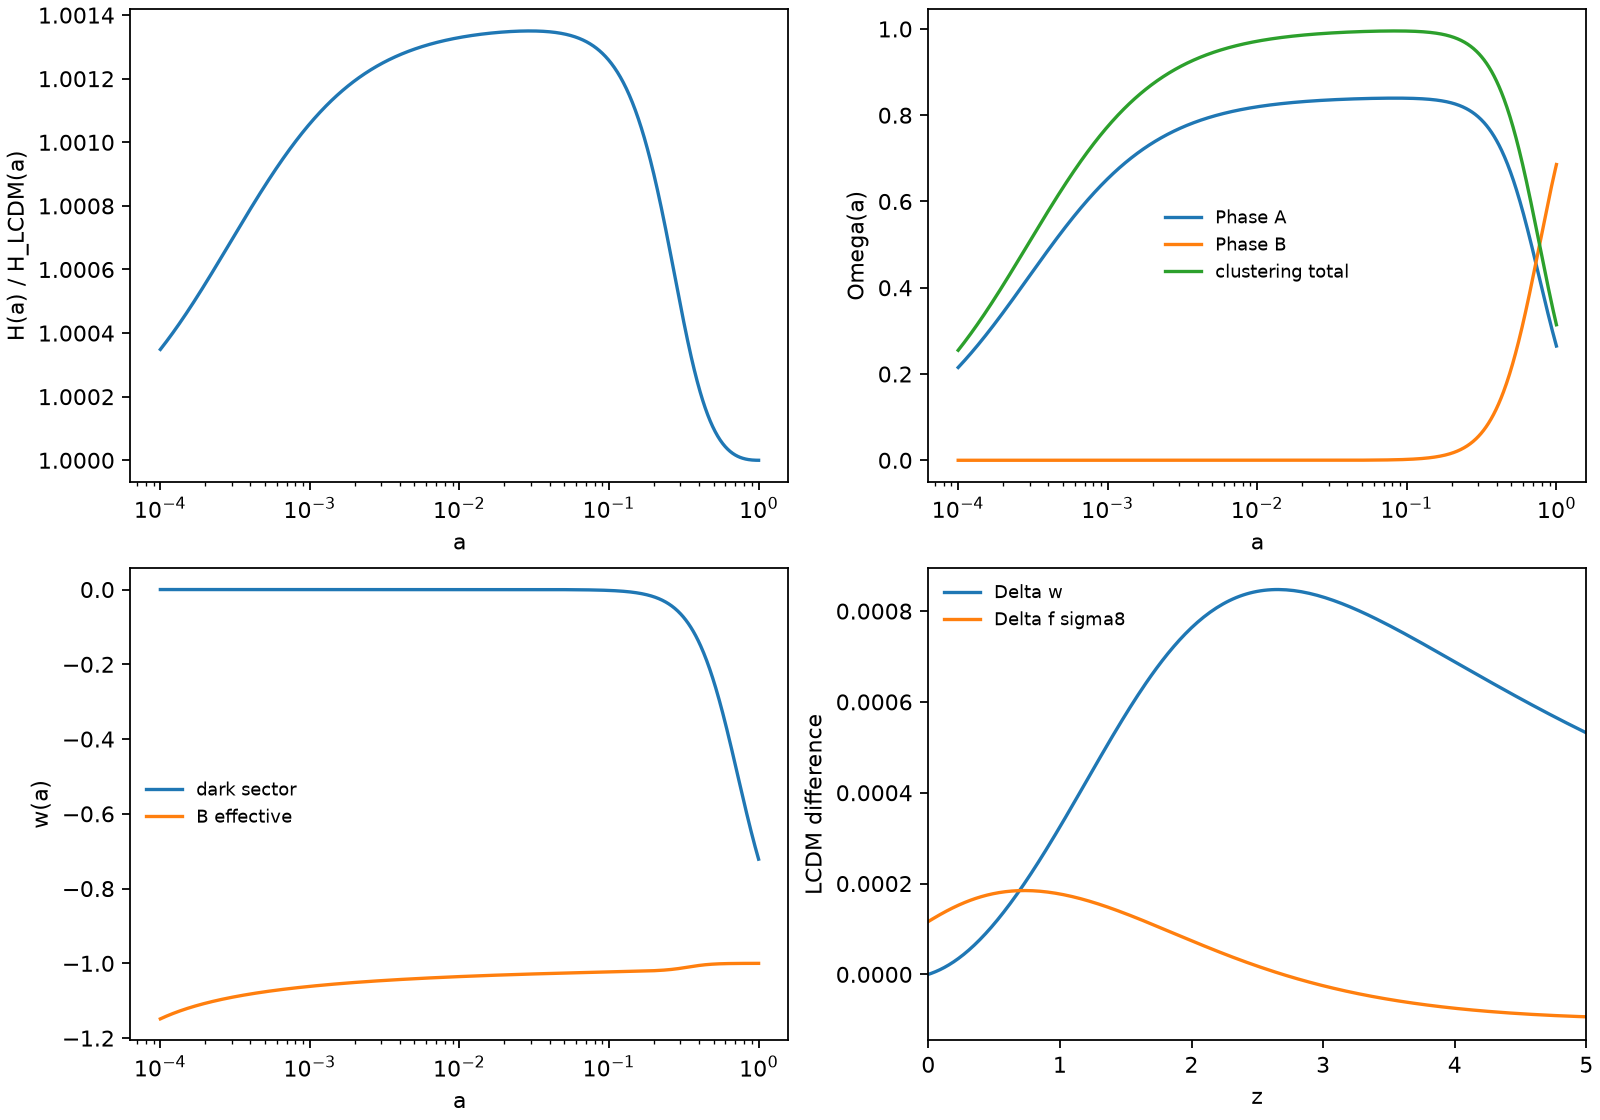

Values plotted in this chart, from the file beside it:
a, z, Gamma, H_km_s_Mpc, H_over_H_LCDM, rho_A_over_rhocrit0, rho_Bfoam_over_rhocrit0, Omega_A, Omega_Bfoam, Omega_clustering, w_dark, w_Bfoam_eff, w_eff, D, f, f_sigma8_proxy, delta_w_dark_vs_LCDM, delta_f_sigma8_vs_LCDM
0.0001, 9999, 3.302394957169567e-13, 74903834, 1, 265760695608, 0.197, 0.2152, 1.5947610730619743e-13, 0.2551, -7.411279217639409e-13, -1.149, 0.2483, 0.000241, 1.0, 0.0001954, 1.847426414524418e-12, -4.093720455972268e-07
0.0001008, 9922, 3.376787576761031e-13, 73834367, 1, 259706256127, 0.1976, 0.2164, 1.6469106629636593e-13, 0.2566, -7.610005115263614e-13, -1.148, 0.2478, 0.0002428, 0.9943, 0.0001958, 1.8878998703522628e-12, -4.093939244480087e-07
0.0001015, 9847, 3.452856029171218e-13, 72780579, 1, 253789746137, 0.1983, 0.2177, 1.700722218550851e-13, 0.258, -7.813948397364871e-13, -1.147, 0.2473, 0.0002447, 0.9888, 0.0001962, 1.9292584136070945e-12, -4.0941869906667167e-07
0.0001023, 9771, 3.530638065667054e-13, 71742237, 1, 248008023390, 0.199, 0.2189, 1.7562473697226752e-13, 0.2595, -8.023243863240216e-13, -1.147, 0.2468, 0.0002465, 0.9833, 0.0001966, 1.971521361189955e-12, -4.094462248990067e-07
0.0001031, 9696, 3.6101722879332405e-13, 70719109, 1, 242358017226, 0.1997, 0.2201, 1.8135393087063528e-13, 0.261, -8.238029751354408e-13, -1.146, 0.2463, 0.0002484, 0.9779, 0.000197, 2.0147084506658953e-12, -4.094765636380418e-07
0.0001039, 9622, 3.691498167229637e-13, 69710970, 1, 236836726936, 0.2003, 0.2214, 1.8726528360442522e-13, 0.2625, -8.458447826198739e-13, -1.145, 0.2458, 0.0002503, 0.9727, 0.0001974, 2.058839849402594e-12, -4.095097777040066e-07
0.0001047, 9549, 3.7746560639800196e-13, 68717594, 1, 231441220175, 0.201, 0.2227, 1.9336444078952358e-13, 0.264, -8.684643467324785e-13, -1.145, 0.2453, 0.0002521, 0.9675, 0.0001978, 2.103936163906875e-12, -4.0954593024736794e-07
0.0001055, 9475, 3.859687247802104e-13, 67738762, 1, 226168631398, 0.2017, 0.2239, 1.9965721846868194e-13, 0.2654, -8.916765760607686e-13, -1.144, 0.2449, 0.000254, 0.9624, 0.0001983, 2.1500184493634882e-12, -4.095850851520283e-07
0.0001063, 9403, 3.9466339179889636e-13, 66774256, 1, 221016160344, 0.2023, 0.2252, 2.061496081155716e-13, 0.2669, -9.154967591794937e-13, -1.144, 0.2444, 0.0002559, 0.9574, 0.0001987, 2.19710821938063e-12, -4.0962730703803635e-07
0.0001072, 9331, 4.0355392244515466e-13, 65823864, 1, 215981070546, 0.203, 0.2264, 2.1284778178147789e-13, 0.2685, -9.399405742396171e-13, -1.143, 0.2438, 0.0002578, 0.9525, 0.0001991, 2.2452274559464038e-12, -4.096726612655714e-07
0.000108, 9260, 4.126447289133297e-13, 64887375, 1, 211060687878, 0.2037, 0.2277, 2.1975809738862403e-13, 0.27, -9.65024098797385e-13, -1.143, 0.2433, 0.0002597, 0.9477, 0.0001996, 2.294398619601112e-12, -4.097212139378165e-07
0.0001088, 9189, 4.2194032279068217e-13, 63964582, 1, 206252399133, 0.2043, 0.229, 2.2688710417412432e-13, 0.2715, -9.90763819889271e-13, -1.142, 0.2428, 0.0002615, 0.943, 0.0002, 2.3446446598296835e-12, -4.097730319040213e-07
0.0001097, 9118, 4.314453172964159e-13, 63055280, 1, 201553650638, 0.205, 0.2303, 2.3424154828877e-13, 0.273, -1.0171766443590889e-12, -1.141, 0.2423, 0.0002634, 0.9383, 0.0002005, 2.3959890256793415e-12, -4.0982818276316126e-07
0.0001105, 9049, 4.411644295711206e-13, 62159268, 1, 196961946898, 0.2057, 0.2316, 2.4182837855487786e-13, 0.2745, -1.0442799094433922e-12, -1.141, 0.2418, 0.0002653, 0.9338, 0.0002009, 2.448455676607089e-12, -4.098867348654284e-07
0.0001114, 8979, 4.511024830177898e-13, 61276348, 1, 192474849268, 0.2064, 0.2329, 2.496547523875973e-13, 0.2761, -1.0720913936216355e-12, -1.14, 0.2413, 0.0002673, 0.9293, 0.0002014, 2.5020690935620868e-12, -4.099487573164598e-07
0.0001122, 8911, 4.61264409695594e-13, 60406326, 1, 188089974658, 0.207, 0.2342, 2.577280418841919e-13, 0.2776, -1.1006293277377412e-12, -1.14, 0.2408, 0.0002692, 0.9249, 0.0002019, 2.5568542903081142e-12, -4.1001431998050866e-07
0.0001131, 8842, 4.716552527675466e-13, 59549009, 1, 183804994270, 0.2077, 0.2355, 2.660558400858712e-13, 0.2791, -1.129912406399651e-12, -1.139, 0.2403, 0.0002711, 0.9206, 0.0002024, 2.612836824990998e-12, -4.100834934822606e-07
0.0001139, 8775, 4.822801690033457e-13, 58704208, 1, 179617632359, 0.2083, 0.2368, 2.7464596741696855e-13, 0.2807, -1.1599597996639721e-12, -1.139, 0.2398, 0.000273, 0.9163, 0.0002029, 2.67004281195667e-12, -4.101563492103571e-07
0.0001148, 8708, 4.931444313385556e-13, 57871737, 1, 175525665026, 0.209, 0.2381, 2.835064783062738e-13, 0.2822, -1.190791165012579e-12, -1.138, 0.2393, 0.0002749, 0.9122, 0.0002034, 2.728498933824866e-12, -4.1023295931997064e-07
0.0001157, 8641, 5.042534314914814e-13, 57051412, 1, 171526919035, 0.2097, 0.2394, 2.926456679955798e-13, 0.2838, -1.2224266596286446e-12, -1.138, 0.2387, 0.0002768, 0.9081, 0.0002039, 2.788232453824398e-12, -4.1031339673546093e-07
0.0001166, 8575, 5.15612682638951e-13, 56243052, 1, 167619270659, 0.2103, 0.2407, 3.020720795405078e-13, 0.2854, -1.2548869529793052e-12, -1.137, 0.2382, 0.0002788, 0.904, 0.0002044, 2.8492712283952092e-12, -4.103977351531938e-07
0.0001175, 8509, 5.272278221524154e-13, 55446479, 1, 163800644553, 0.211, 0.242, 3.1179451100894263e-13, 0.2869, -1.2881932397127956e-12, -1.136, 0.2377, 0.0002807, 0.9001, 0.0002049, 2.9116437200633995e-12, -4.104860490438994e-07
0.0001184, 8444, 5.391046143956537e-13, 54661519, 1, 160069012653, 0.2117, 0.2434, 3.218220228824312e-13, 0.2885, -1.322367252877678e-12, -1.136, 0.2372, 0.0002827, 0.8962, 0.0002055, 2.9753790105947745e-12, -4.105784136558706e-07
0.0001193, 8379, 5.512489535855068e-13, 53887997, 1, 156422393097, 0.2123, 0.2447, 3.3216394566611216e-13, 0.2901, -1.3574312774722247e-12, -1.135, 0.2366, 0.0002846, 0.8924, 0.000206, 3.0405068144330287e-12, -4.10674905016535e-07
0.0001202, 8315, 5.636668667170809e-13, 53125744, 1, 152858849172, 0.213, 0.246, 3.4282988771289965e-13, 0.2917, -1.3934081643322365e-12, -1.135, 0.2361, 0.0002866, 0.8887, 0.0002065, 3.107057492428903e-12, -4.1077559993540945e-07
0.0001212, 8252, 5.763645165547989e-13, 52374593, 1, 149376488286, 0.2137, 0.2474, 3.538297432677074e-13, 0.2933, -1.4303213443654818e-12, -1.134, 0.2356, 0.0002885, 0.885, 0.0002071, 3.1750620658661743e-12, -4.108805760069461e-07
0.0001221, 8189, 5.89348204690887e-13, 51634378, 1, 145973460964, 0.2143, 0.2487, 3.6517370073779075e-13, 0.2949, -1.4681948431416175e-12, -1.134, 0.235, 0.0002905, 0.8814, 0.0002076, 3.2445522307913823e-12, -4.1098991161226707e-07
0.000123, 8126, 6.02624374672702e-13, 50904937, 1, 142647959865, 0.215, 0.2501, 3.768722511952865e-13, 0.2965, -1.5070532958461336e-12, -1.133, 0.2345, 0.0002925, 0.8779, 0.0002082, 3.315560372653334e-12, -4.111036859215768e-07
0.000124, 8064, 6.161996152005585e-13, 50186109, 1, 139398218822, 0.2156, 0.2514, 3.889361971183526e-13, 0.2981, -1.5469219626076189e-12, -1.133, 0.234, 0.0002944, 0.8744, 0.0002088, 3.38811958125956e-12, -4.112219788966558e-07
0.000125, 8002, 6.300806633975654e-13, 49477738, 1, 136222511904, 0.2163, 0.2528, 4.0137666137733713e-13, 0.2997, -1.5878267442073873e-12, -1.132, 0.2334, 0.0002964, 0.871, 0.0002094, 3.462263666056147e-12, -4.1134487129254106e-07
0.0001259, 7941, 6.442744081531093e-13, 48779667, 1, 133119152499, 0.217, 0.2541, 4.1420509647265515e-13, 0.3013, -1.6297941981810259e-12, -1.132, 0.2329, 0.0002984, 0.8677, 0.00021, 3.538027171738106e-12, -4.114724446604534e-07
0.0001269, 7880, 6.587878935417042e-13, 48091744, 1, 130086492418, 0.2176, 0.2555, 4.2743329403124874e-13, 0.3029, -1.6728515553216814e-12, -1.131, 0.2324, 0.0003004, 0.8644, 0.0002106, 3.61544539419754e-12, -4.1160478134945095e-07
0.0001279, 7820, 6.736283223187954e-13, 47413818, 1, 127122921022, 0.2183, 0.2569, 4.4107339456856766e-13, 0.3045, -1.7170267365948008e-12, -1.131, 0.2318, 0.0003024, 0.8611, 0.0002112, 3.694554396816493e-12, -4.11741964508462e-07
0.0001289, 7760, 6.888030594953713e-13, 46745740, 1, 124226864364, 0.2189, 0.2583, 4.551378975233678e-13, 0.3062, -1.7623483704748286e-12, -1.13, 0.2313, 0.0003044, 0.858, 0.0002118, 3.775391027112434e-12, -4.118840780878842e-07
0.0001298, 7700, 7.043196359930476e-13, 46087365, 1, 121396784354, 0.2196, 0.2596, 4.696396715726229e-13, 0.3078, -1.8088458107139918e-12, -1.13, 0.2307, 0.0003064, 0.8549, 0.0002124, 3.8579929337434225e-12, -4.1203120684251185e-07
0.0001308, 7642, 7.201857523815381e-13, 45438547, 1, 118631177941, 0.2202, 0.261, 4.84591965234224e-13, 0.3094, -1.8565491545541993e-12, -1.129, 0.2302, 0.0003084, 0.8518, 0.0002131, 3.942398583881257e-12, -4.121834363326473e-07
0.0001319, 7583, 7.364092827002836e-13, 44799147, 1, 115928576317, 0.2209, 0.2624, 5.000084177651826e-13, 0.3111, -1.905489261392774e-12, -1.129, 0.2296, 0.0003104, 0.8488, 0.0002137, 4.028647280960091e-12, -4.123408529257272e-07
0.0001329, 7525, 7.529982783661699e-13, 44169023, 1, 113287544137, 0.2216, 0.2638, 5.159030703633473e-13, 0.3127, -1.955697771913358e-12, -1.128, 0.2291, 0.0003125, 0.8459, 0.0002144, 4.1167791828087705e-12, -4.1250354379933113e-07
0.0001339, 7467, 7.699609721693167e-13, 43548038, 1, 110706678752, 0.2222, 0.2652, 5.322903776808782e-13, 0.3144, -2.007207127693626e-12, -1.128, 0.2285, 0.0003145, 0.843, 0.000215, 4.206835320175397e-12, -4.126715969413172e-07
0.0001349, 7410, 7.873057823588108e-13, 42936057, 1, 108184609470, 0.2229, 0.2666, 5.491852196577932e-13, 0.316, -2.0600505913013382e-12, -1.127, 0.228, 0.0003165, 0.8402, 0.0002157, 4.298857615652023e-12, -4.128451011524512e-07
0.000136, 7354, 8.050413168205579e-13, 42332946, 1, 105719996826, 0.2235, 0.268, 5.666029136843442e-13, 0.3177, -2.1142622668911735e-12, -1.127, 0.2274, 0.0003186, 0.8374, 0.0002164, 4.392888903008783e-12, -4.130241460484395e-07
0.000137, 7297, 8.231763773491622e-13, 41738574, 1, 103311531867, 0.2242, 0.2694, 5.845592271009503e-13, 0.3194, -2.1698771213143655e-12, -1.126, 0.2269, 0.0003206, 0.8347, 0.000217, 4.488972946945562e-12, -4.132088220600374e-07
0.0001381, 7241, 8.41719964016121e-13, 41152811, 1, 100957935464, 0.2248, 0.2708, 6.030703900449143e-13, 0.321, -2.226931005754214e-12, -1.126, 0.2263, 0.0003227, 0.832, 0.0002177, 4.587154463270901e-12, -4.1339922043567845e-07
0.0001391, 7186, 8.606812796363648e-13, 40575529, 1, 98657957625, 0.2255, 0.2722, 6.221531086531363e-13, 0.3227, -2.2854606779001746e-12, -1.126, 0.2258, 0.0003248, 0.8294, 0.0002184, 4.687479139516789e-12, -4.1359543324291084e-07
0.0001402, 7131, 8.800697343354188e-13, 40006604, 1, 96410376836, 0.2261, 0.2736, 6.418245786304506e-13, 0.3244, -2.3455038246739816e-12, -1.125, 0.2252, 0.0003268, 0.8268, 0.0002192, 4.789993655998911e-12, -4.13797553369021e-07
0.0001413, 7076, 8.998949502194961e-13, 39445911, 1, 94213999413, 0.2268, 0.2751, 6.621024991934465e-13, 0.3261, -2.4070990855215976e-12, -1.125, 0.2246, 0.0003289, 0.8243, 0.0002199, 4.8947457073322435e-12, -4.140056745232019e-07
0.0001424, 7022, 9.201667661507193e-13, 38893328, 1, 92067658862, 0.2274, 0.2765, 6.830050873997393e-13, 0.3278, -2.4702860762846496e-12, -1.124, 0.2241, 0.000331, 0.8218, 0.0002206, 5.00178402441117e-12, -4.142198912374746e-07
0.0001435, 6969, 9.408952426299924e-13, 38348735, 1, 89970215268, 0.2281, 0.2779, 7.045510928731817e-13, 0.3295, -2.5351054136661238e-12, -1.124, 0.2235, 0.0003331, 0.8194, 0.0002214, 5.111158396864871e-12, -4.1444029886801657e-07
0.0001446, 6915, 9.620906667897867e-13, 37812014, 1, 87920554680, 0.2287, 0.2794, 7.267598129354683e-13, 0.3312, -2.601598740304552e-12, -1.123, 0.2229, 0.0003352, 0.817, 0.0002221, 5.222919695997453e-12, -4.146669935967335e-07
0.0001457, 6862, 9.837635574994786e-13, 37283049, 1, 85917588530, 0.2294, 0.2808, 7.496511081551786e-13, 0.3329, -2.6698087504722e-12, -1.123, 0.2224, 0.0003373, 0.8147, 0.0002229, 5.337119898224015e-12, -4.1490007243153056e-07
0.0001468, 6810, 1.0059246705856397e-12, 36761724, 1, 83960253045, 0.23, 0.2822, 7.732454183252982e-13, 0.3346, -2.739779216412319e-12, -1.122, 0.2218, 0.0003394, 0.8124, 0.0002236, 5.4538121090127045e-12, -4.151396332084808e-07
0.000148, 6758, 1.0285850041699268e-12, 36247927, 1, 82047508687, 0.2307, 0.2837, 7.975637788807349e-13, 0.3363, -2.8115550153313937e-12, -1.122, 0.2212, 0.0003415, 0.8102, 0.0002244, 5.573050587343891e-12, -4.153857745916895e-07
0.0001491, 6706, 1.0517558041272639e-12, 35741547, 1, 80178339604, 0.2313, 0.2851, 8.226278377676402e-13, 0.338, -2.8851821570627723e-12, -1.122, 0.2207, 0.0003437, 0.808, 0.0002252, 5.6948907706978904e-12, -4.1563859607508325e-07
0.0001502, 6655, 1.0754485696669128e-12, 35242473, 1, 78351753081, 0.232, 0.2866, 8.48459872776466e-13, 0.3397, -2.9607078124178334e-12, -1.121, 0.2201, 0.0003458, 0.8059, 0.000226, 5.819389300581903e-12, -4.1589819798376506e-07
0.0001514, 6604, 1.099675059039336e-12, 34750598, 1, 76566779023, 0.2326, 0.288, 8.750828093513061e-13, 0.3415, -3.038180342242238e-12, -1.121, 0.2195, 0.0003479, 0.8038, 0.0002268, 5.94660404860866e-12, -4.161646814740145e-07
0.0001526, 6553, 1.1244472953715498e-12, 34265816, 1, 74822469434, 0.2333, 0.2895, 9.025202388880392e-13, 0.3432, -3.1176493271941024e-12, -1.12, 0.2189, 0.0003501, 0.8017, 0.0002276, 6.0765941431377226e-12, -4.1643814853434464e-07
0.0001538, 6503, 1.1497775726340011e-12, 33788021, 1, 73117897913, 0.2339, 0.2909, 9.30796437534487e-13, 0.3449, -3.199165598262543e-12, -1.12, 0.2184, 0.0003523, 0.7997, 0.0002285, 6.209419996492467e-12, -4.1671870198680327e-07
0.0001549, 6453, 1.17567846174178e-12, 33317110, 1, 71452159167, 0.2346, 0.2924, 9.599363855057659e-13, 0.3467, -3.282781268044255e-12, -1.119, 0.2178, 0.0003544, 0.7977, 0.0002293, 6.3451433327642335e-12, -4.170064454871896e-07
0.0001561, 6404, 1.202162816793356e-12, 32852982, 1, 69824368525, 0.2352, 0.2939, 9.899657869287258e-13, 0.3484, -3.3685497627974745e-12, -1.119, 0.2172, 0.0003566, 0.7958, 0.0002301, 6.483827216217143e-12, -4.1730148352619274e-07
0.0001573, 6355, 1.2292437814497945e-12, 32395537, 1, 68233661469, 0.2359, 0.2954, 1.0209110902293969e-12, 0.3501, -3.456525855292031e-12, -1.119, 0.2166, 0.0003588, 0.7939, 0.000231, 6.625536080305801e-12, -4.17603921429988e-07
... 1,140 more rows
